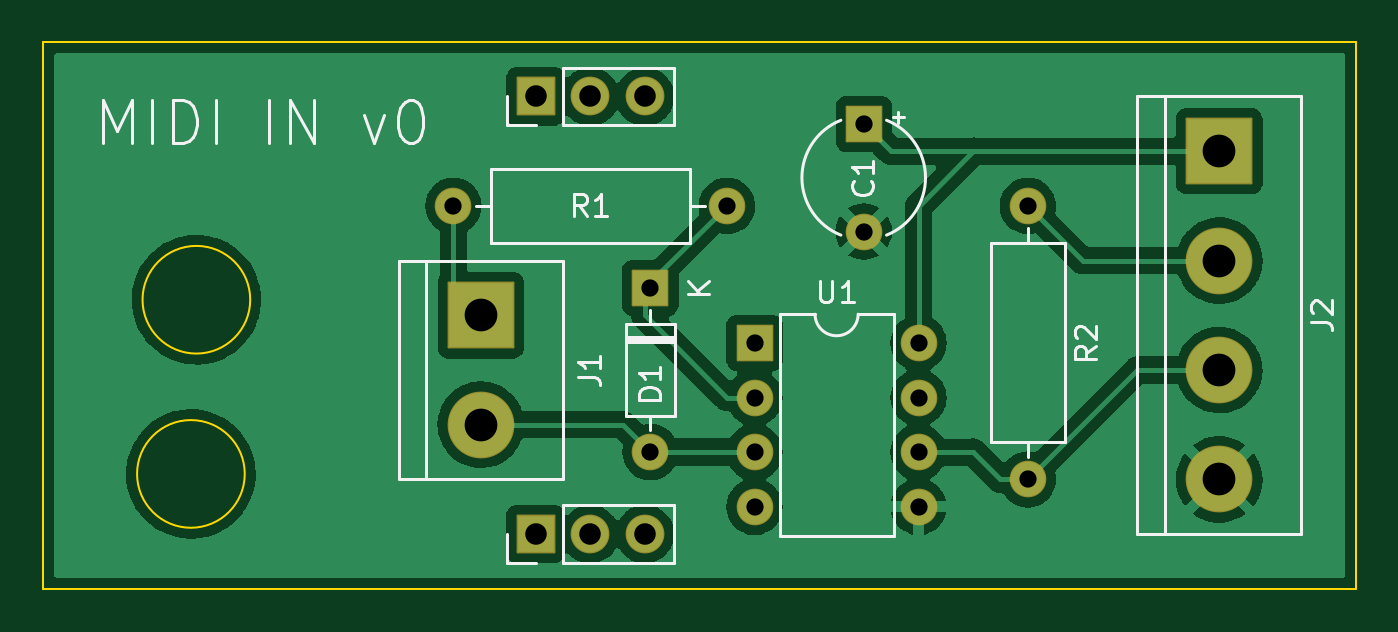
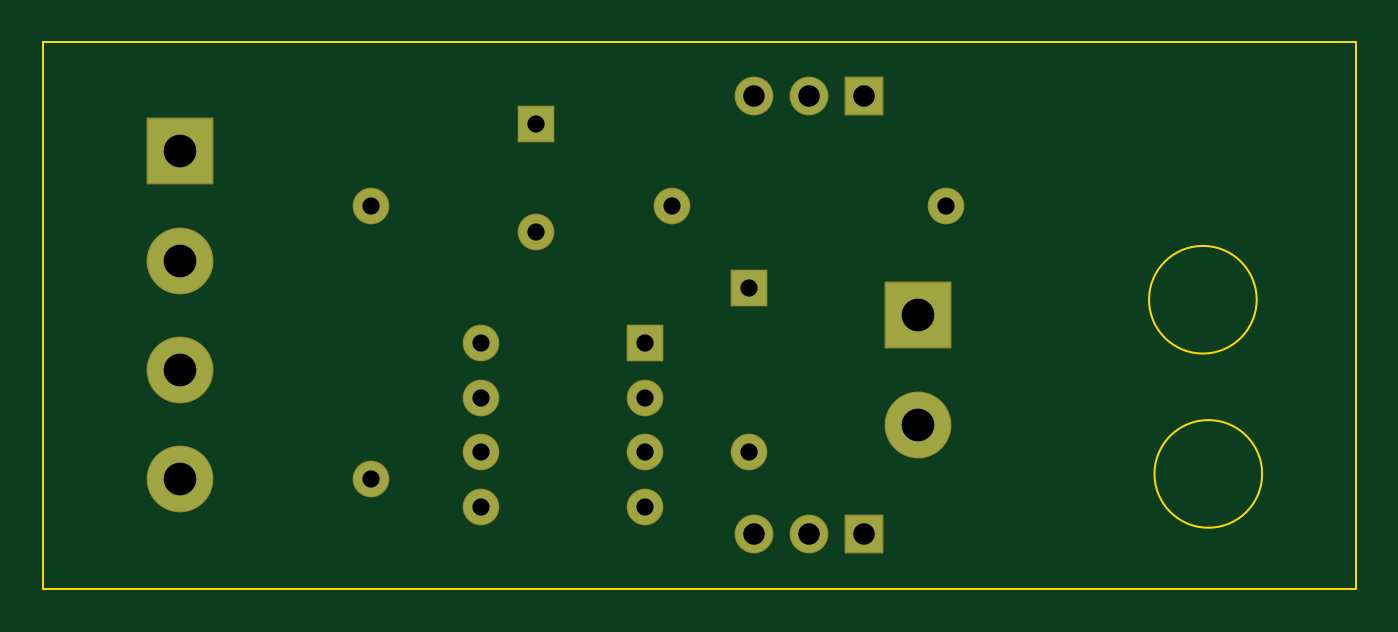
Circuit board: 9 layer files. Board 61.0 x 25.4 mm.
- bottom_copper: pool-piano-midi-B_Cu.gbr (2720 bytes)
- bottom_mask: pool-piano-midi-B_Mask.gbr (2497 bytes)
- bottom_silk: pool-piano-midi-B_Silkscreen.gbr (465 bytes)
- outline: pool-piano-midi-Edge_Cuts.gbr (846 bytes)
- top_copper: pool-piano-midi-F_Cu.gbr (77116 bytes)
- top_mask: pool-piano-midi-F_Mask.gbr (2497 bytes)
- top_silk: pool-piano-midi-F_Silkscreen.gbr (8260 bytes)
- drill: pool-piano-midi-NPTH.drl (290 bytes)
- drill: pool-piano-midi-PTH.drl (811 bytes)

=== bottom_copper: pool-piano-midi-B_Cu.gbr ===
%TF.GenerationSoftware,KiCad,Pcbnew,(6.0.5-0)*%
%TF.CreationDate,2022-05-25T12:26:39-07:00*%
%TF.ProjectId,pool-piano-midi,706f6f6c-2d70-4696-916e-6f2d6d696469,v0*%
%TF.SameCoordinates,Original*%
%TF.FileFunction,Copper,L2,Bot*%
%TF.FilePolarity,Positive*%
%FSLAX46Y46*%
G04 Gerber Fmt 4.6, Leading zero omitted, Abs format (unit mm)*
G04 Created by KiCad (PCBNEW (6.0.5-0)) date 2022-05-25 12:26:39*
%MOMM*%
%LPD*%
G01*
G04 APERTURE LIST*
%TA.AperFunction,ComponentPad*%
%ADD10R,1.700000X1.700000*%
%TD*%
%TA.AperFunction,ComponentPad*%
%ADD11O,1.700000X1.700000*%
%TD*%
%TA.AperFunction,ComponentPad*%
%ADD12C,1.600000*%
%TD*%
%TA.AperFunction,ComponentPad*%
%ADD13O,1.600000X1.600000*%
%TD*%
%TA.AperFunction,ComponentPad*%
%ADD14R,1.600000X1.600000*%
%TD*%
%TA.AperFunction,ComponentPad*%
%ADD15R,3.000000X3.000000*%
%TD*%
%TA.AperFunction,ComponentPad*%
%ADD16C,3.000000*%
%TD*%
G04 APERTURE END LIST*
D10*
%TO.P,REF\u002A\u002A,1*%
%TO.N,N/C*%
X175260000Y-83820000D03*
D11*
%TO.P,REF\u002A\u002A,2*%
X177800000Y-83820000D03*
%TO.P,REF\u002A\u002A,3*%
X180340000Y-83820000D03*
%TD*%
D12*
%TO.P,R1,1*%
%TO.N,Net-(D1-Pad1)*%
X184150000Y-68580000D03*
D13*
%TO.P,R1,2*%
%TO.N,Net-(J1-Pad1)*%
X171450000Y-68580000D03*
%TD*%
D14*
%TO.P,D1,1,K*%
%TO.N,Net-(D1-Pad1)*%
X180594000Y-72390000D03*
D13*
%TO.P,D1,2,A*%
%TO.N,Net-(D1-Pad2)*%
X180594000Y-80010000D03*
%TD*%
D15*
%TO.P,J2,1,Pin_1*%
%TO.N,VCC*%
X207010000Y-66040000D03*
D16*
%TO.P,J2,2,Pin_2*%
%TO.N,+3V3*%
X207010000Y-71120000D03*
%TO.P,J2,3,Pin_3*%
%TO.N,Net-(J2-Pad3)*%
X207010000Y-76200000D03*
%TO.P,J2,4,Pin_4*%
%TO.N,GND*%
X207010000Y-81280000D03*
%TD*%
D14*
%TO.P,C1,1*%
%TO.N,VCC*%
X190500000Y-64770000D03*
D12*
%TO.P,C1,2*%
%TO.N,GND*%
X190500000Y-69770000D03*
%TD*%
D15*
%TO.P,J1,1,Pin_1*%
%TO.N,Net-(J1-Pad1)*%
X172720000Y-73660000D03*
D16*
%TO.P,J1,2,Pin_2*%
%TO.N,Net-(D1-Pad2)*%
X172720000Y-78740000D03*
%TD*%
D12*
%TO.P,R2,1*%
%TO.N,+3V3*%
X198120000Y-68580000D03*
D13*
%TO.P,R2,2*%
%TO.N,Net-(J2-Pad3)*%
X198120000Y-81280000D03*
%TD*%
D10*
%TO.P,REF\u002A\u002A,1*%
%TO.N,N/C*%
X175260000Y-63500000D03*
D11*
%TO.P,REF\u002A\u002A,2*%
X177800000Y-63500000D03*
%TO.P,REF\u002A\u002A,3*%
X180340000Y-63500000D03*
%TD*%
D14*
%TO.P,U1,1,NC*%
%TO.N,unconnected-(U1-Pad1)*%
X185430000Y-74940000D03*
D13*
%TO.P,U1,2,C1*%
%TO.N,Net-(D1-Pad1)*%
X185430000Y-77480000D03*
%TO.P,U1,3,C2*%
%TO.N,Net-(D1-Pad2)*%
X185430000Y-80020000D03*
%TO.P,U1,4,NC*%
%TO.N,unconnected-(U1-Pad4)*%
X185430000Y-82560000D03*
%TO.P,U1,5,GND*%
%TO.N,GND*%
X193050000Y-82560000D03*
%TO.P,U1,6,VO2*%
%TO.N,Net-(J2-Pad3)*%
X193050000Y-80020000D03*
%TO.P,U1,7,VO1*%
%TO.N,unconnected-(U1-Pad7)*%
X193050000Y-77480000D03*
%TO.P,U1,8,VCC*%
%TO.N,VCC*%
X193050000Y-74940000D03*
%TD*%
M02*

=== bottom_mask: pool-piano-midi-B_Mask.gbr (2497 bytes, source withheld) ===
=== bottom_silk: pool-piano-midi-B_Silkscreen.gbr ===
%TF.GenerationSoftware,KiCad,Pcbnew,(6.0.5-0)*%
%TF.CreationDate,2022-05-25T12:26:39-07:00*%
%TF.ProjectId,pool-piano-midi,706f6f6c-2d70-4696-916e-6f2d6d696469,v0*%
%TF.SameCoordinates,Original*%
%TF.FileFunction,Legend,Bot*%
%TF.FilePolarity,Positive*%
%FSLAX46Y46*%
G04 Gerber Fmt 4.6, Leading zero omitted, Abs format (unit mm)*
G04 Created by KiCad (PCBNEW (6.0.5-0)) date 2022-05-25 12:26:39*
%MOMM*%
%LPD*%
G01*
G04 APERTURE LIST*
G04 APERTURE END LIST*
M02*

=== outline: pool-piano-midi-Edge_Cuts.gbr ===
%TF.GenerationSoftware,KiCad,Pcbnew,(6.0.5-0)*%
%TF.CreationDate,2022-05-25T12:26:39-07:00*%
%TF.ProjectId,pool-piano-midi,706f6f6c-2d70-4696-916e-6f2d6d696469,v0*%
%TF.SameCoordinates,Original*%
%TF.FileFunction,Profile,NP*%
%FSLAX46Y46*%
G04 Gerber Fmt 4.6, Leading zero omitted, Abs format (unit mm)*
G04 Created by KiCad (PCBNEW (6.0.5-0)) date 2022-05-25 12:26:39*
%MOMM*%
%LPD*%
G01*
G04 APERTURE LIST*
%TA.AperFunction,Profile*%
%ADD10C,0.100000*%
%TD*%
G04 APERTURE END LIST*
D10*
X162012000Y-72938000D02*
G75*
G03*
X162012000Y-72938000I-2500000J0D01*
G01*
X213360000Y-60960000D02*
X213360000Y-86360000D01*
X152400000Y-60960000D02*
X213360000Y-60960000D01*
X213360000Y-86360000D02*
X152400000Y-86360000D01*
X152400000Y-86360000D02*
X152400000Y-60960000D01*
X161758000Y-81026000D02*
G75*
G03*
X161758000Y-81026000I-2500000J0D01*
G01*
M02*

=== top_copper: pool-piano-midi-F_Cu.gbr (77116 bytes, source omitted) ===
=== top_mask: pool-piano-midi-F_Mask.gbr (2497 bytes, source withheld) ===
=== top_silk: pool-piano-midi-F_Silkscreen.gbr (8260 bytes, source omitted) ===
=== drill: pool-piano-midi-NPTH.drl ===
M48
; DRILL file {KiCad (6.0.5-0)} date Wednesday, May 25, 2022 at 12:26:47 PM
; FORMAT={-:-/ absolute / inch / decimal}
; #@! TF.CreationDate,2022-05-25T12:26:47-07:00
; #@! TF.GenerationSoftware,Kicad,Pcbnew,(6.0.5-0)
; #@! TF.FileFunction,NonPlated,1,2,NPTH
FMAT,2
INCH
%
G90
G05
T0
M30

=== drill: pool-piano-midi-PTH.drl ===
M48
; DRILL file {KiCad (6.0.5-0)} date Wednesday, May 25, 2022 at 12:26:47 PM
; FORMAT={-:-/ absolute / inch / decimal}
; #@! TF.CreationDate,2022-05-25T12:26:47-07:00
; #@! TF.GenerationSoftware,Kicad,Pcbnew,(6.0.5-0)
; #@! TF.FileFunction,Plated,1,2,PTH
FMAT,2
INCH
; #@! TA.AperFunction,Plated,PTH,ComponentDrill
T1C0.0315
; #@! TA.AperFunction,Plated,PTH,ComponentDrill
T2C0.0394
; #@! TA.AperFunction,Plated,PTH,ComponentDrill
T3C0.0598
%
G90
G05
T1
X6.75Y-2.7
X7.11Y-2.85
X7.11Y-3.15
X7.25Y-2.7
X7.3004Y-2.9504
X7.3004Y-3.0504
X7.3004Y-3.1504
X7.3004Y-3.2504
X7.5Y-2.55
X7.5Y-2.7469
X7.6004Y-2.9504
X7.6004Y-3.0504
X7.6004Y-3.1504
X7.6004Y-3.2504
X7.8Y-2.7
X7.8Y-3.2
T2
X6.9Y-2.5
X6.9Y-3.3
X7.0Y-2.5
X7.0Y-3.3
X7.1Y-2.5
X7.1Y-3.3
T3
X6.8Y-2.9
X6.8Y-3.1
X8.15Y-2.6
X8.15Y-2.8
X8.15Y-3.0
X8.15Y-3.2
T0
M30

